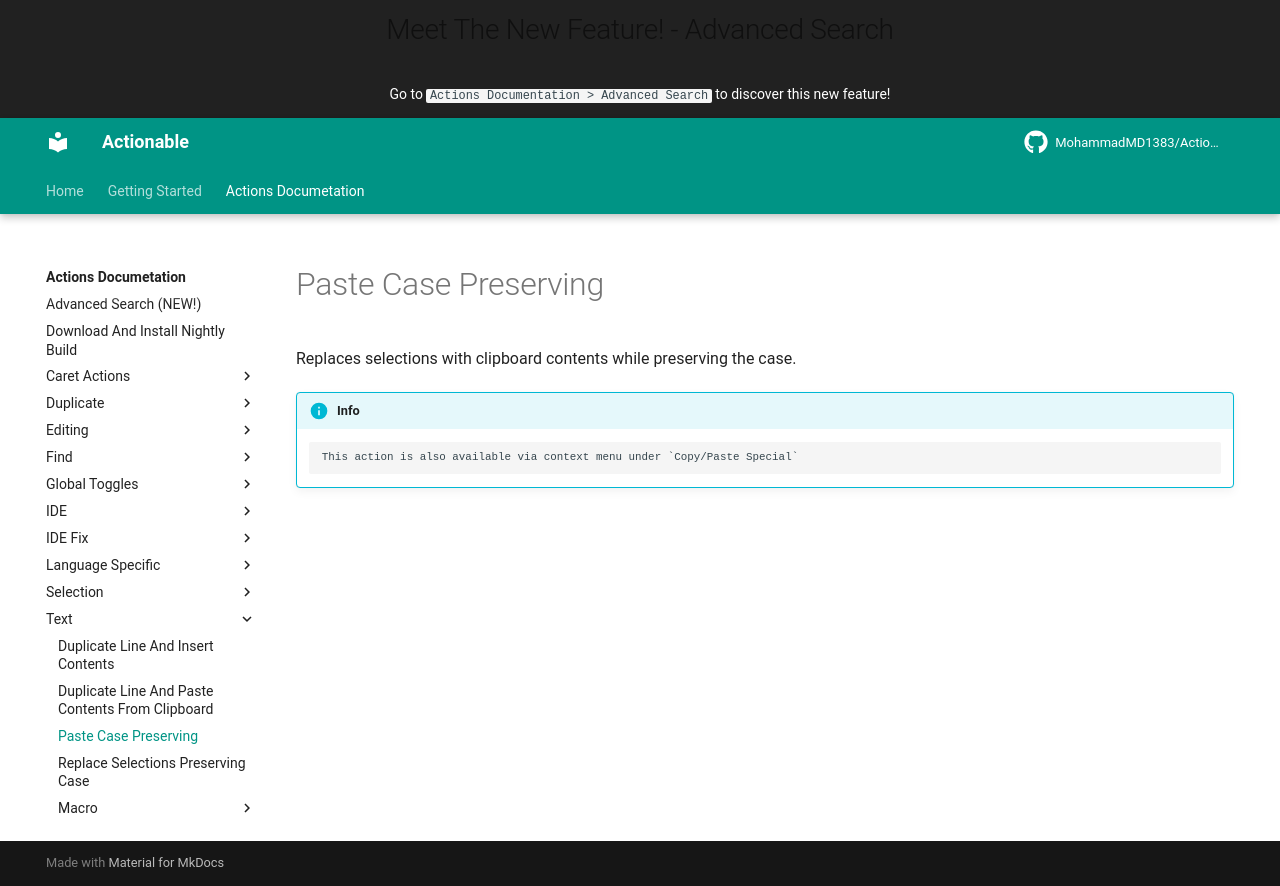

repository: MohammadMD1383/Actionable · page: Actions Documetation/Text/Paste Case Preserving/index.html · generator: mkdocs

Replaces selections with clipboard contents while preserving the case.

[//]: # (@formatter:off)

!!! info
		This action is also available via context menu under `Copy/Paste Special`
